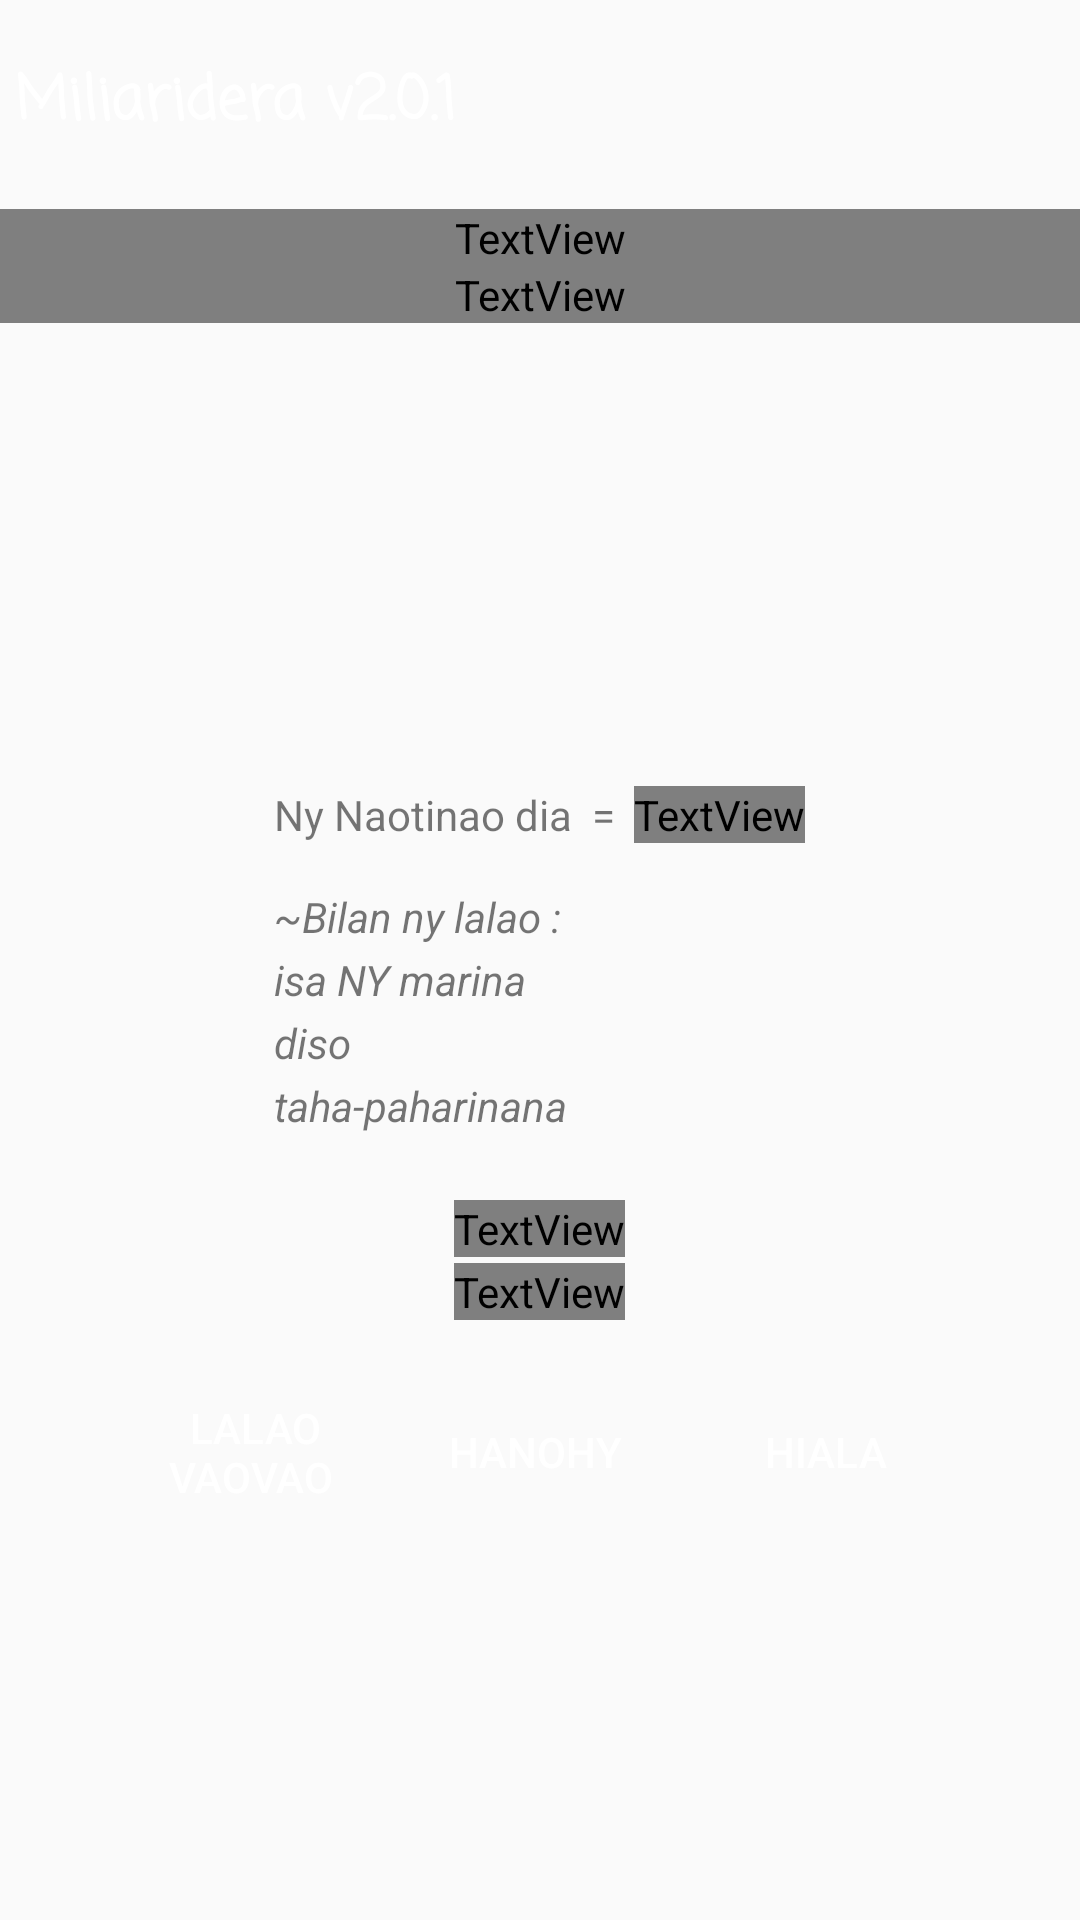

Write the Android layout XML for this screen, with the resource values it uses.
<!-- AndroidManifest.xml: application theme NoActionBar -->
<!-- res/layout/seven.xml -->
<?xml version="1.0" encoding="utf-8"?>
<RelativeLayout xmlns:android="http://schemas.android.com/apk/res/android"
    android:layout_width="match_parent"
    android:layout_height="match_parent"
   >

<TextView
android:paddingTop="19dp"
android:paddingLeft="5dp"
android:paddingBottom="5dp"
android:background="?attr/colorPrimary"
        android:layout_width="fill_parent"
        android:layout_height="wrap_content"
       
android:textSize="20sp"
		android:textStyle="bold"
		android:textColor="#ffffff"
		android:id="@+id/bar7"
        android:text="@string/app_name" 
		style="@style/Casual"
	/>

 <TextView
android:layout_marginTop="15dp"
        android:layout_width="fill_parent"
        android:layout_height="wrap_content"
     android:layout_below="@+id/bar7"
		android:textSize="30sp"
		android:textStyle="bold"
		android:textColor="?attr/colorPrimary"
		android:id="@+id/tv1"
	 android:gravity="center"
        android:text="BRAVO !!!!!! "
        />
 <TextView
        android:layout_width="fill_parent"
        android:layout_height="wrap_content"
        android:textColor="?attr/colorPrimary"
        android:text="Feno"
        android:textSize="20sp"
	    	android:textStyle="bold"
       android:id="@+id/tv2"
	    	android:layout_below="@+id/tv1"
	      android:gravity="center"/>
<TextView
        android:layout_width="fill_parent"
        android:layout_height="wrap_content"
        android:text=""
        android:layout_below="@+id/tv2"
        android:gravity="center"
        android:id="@+id/tvf"/>
 <ImageView
        android:layout_width="fill_parent"
        android:layout_height="90dp"
        
       android:layout_marginTop="15dp"
        
	   
       android:id="@+id/img"
	    	android:layout_below="@+id/tvf"
	      android:gravity="center"/>

<RelativeLayout
		android:layout_width="match_parent"
        android:layout_height="wrap_content"
		android:layout_centerVertical="true"
		android:layout_centerHorizontal="true"
   android:layout_marginTop="30dp"
		android:gravity="center"
    android:id="@+id/r"
	>
	
    <TextView
        android:layout_width="wrap_content"
        android:layout_height="wrap_content"
        android:gravity="center"
        android:text="Ny Naotinao dia  =  "
        android:id="@+id/tv3"/>
<TextView 

        android:layout_width="wrap_content"
        android:layout_height="wrap_content"
       android:textColor="?attr/colorPrimary"
        android:text="7"
        android:textSize="15sp"
        android:textStyle="bold"
        android:layout_marginLeft="120dp"
        android:id="@+id/tv4"/>
 <TextView
	 android:layout_marginTop="15dp"
	 android:layout_below="@+id/tv3"
        android:layout_width="wrap_content"
        android:layout_height="wrap_content"
        android:textStyle="italic"
        android:text="~Bilan ny lalao :"
     
        android:id="@+id/tv5"/>
 <TextView 
	 android:layout_marginTop="2dp"
	 android:layout_below="@+id/tv5"
        
        android:layout_width="wrap_content"
        android:layout_height="wrap_content"
        
        android:text="isa NY marina"
        android:textStyle="italic"
       
        android:id="@+id/tv6"/>
 <TextView 
	 android:layout_marginTop="2dp"
	 android:layout_below="@+id/tv6"
        
        android:layout_width="wrap_content"
        android:layout_height="wrap_content"
        android:text="diso"
        android:textStyle="italic"
        android:id="@+id/tv7"/>

<TextView 
	 android:layout_marginTop="2dp"
	 android:layout_below="@+id/tv7"
        
        android:layout_width="wrap_content"
        android:layout_height="wrap_content"
        android:text="taha-paharinana"
        android:textStyle="italic"
        android:id="@+id/tv8"/>

</RelativeLayout>

<RelativeLayout
   android:layout_width="match_parent"
   android:layout_height="wrap_content"
	 android:layout_marginTop="20dp"
		
   android:id="@+id/fra"
   android:layout_below="@+id/r"> 

<TextView 
        android:layout_marginTop="2dp"
        android:layout_centerHorizontal="true" 
        android:layout_width="wrap_content"
        android:layout_height="wrap_content"
        android:textSize="20sp"
        android:textColor="?attr/colorPrimary"
        android:text="> isa ambony indrindra "
               style="@style/Casual"
        android:textStyle="bold"
        android:id="@+id/hsc"/>

<TextView 
        android:layout_marginTop="2dp"
        android:layout_centerHorizontal="true" 
        android:layout_width="wrap_content"
        android:layout_height="wrap_content"
        android:textSize="17sp"
        android:textColor="?attr/colorPrimary"
        android:text="feno : 7/10"
               style="@style/BoldMonoSerif"
        android:textStyle="bold"
       android:layout_below="@+id/hsc"
        android:id="@+id/hsca"/>
</RelativeLayout> 
   
 <Button
android:layout_marginTop="20dp"
android:layout_below="@+id/fra"
      android:layout_toLeftOf="@+id/btf2"
          android:textColor="#ffffff"
        android:layout_width="90dp"
        android:layout_height="wrap_content"
        android:layout_gravity="center"
        android:text="lalao vaovao "
        android:onClick="btf1"
        android:background="@drawable/ruound"
        android:id="@+id/btf1"/>
 <Button
	     
	android:layout_below="@+id/fra"

        android:layout_marginTop="20dp"          android:layout_centerHorizontal="true"
        android:textColor="#ffffff"
        android:layout_marginLeft="5dp"
        android:layout_width="90dp"
        android:layout_height="wrap_content"
        android:layout_gravity="center"
        android:text="hanohy "
        android:onClick="btf2"
        android:background="@drawable/ruound"
        android:id="@+id/btf2"/>
<Button
android:layout_marginTop="20dp"
android:layout_toRightOf="@+id/btf2"
android:layout_below="@+id/fra"
android:layout_marginLeft="5dp"
        android:textColor="#ffffff"
        android:layout_width="90dp"
        android:layout_height="wrap_content"
        android:layout_gravity="center"
        android:text="hiala"
        android:onClick="btf3"
        android:background="@drawable/ruound"
        android:id="@+id/btf3"/>
	

</RelativeLayout>
<!-- resources referenced by this layout -->
<resources>
  <!-- drawable ruound (drawable) -->
  <?xml version="1.0" encoding="utf-8"?>
  <shape xmlns:android="http://schemas.android.com/apk/res/android" 
  	android:shape="rectangle">
      <solid android:color="?attr/colorPrimary" />
      <corners
  		android:color="#adffff"
  		android:bottomRightRadius="8dp"
          android:bottomLeftRadius="8dp"  
          android:topRightRadius="8dp"
          android:topLeftRadius="8dp"/>
  </shape>
  <string name="app_name">Miliaridera v2.0.1</string>
  <style name="BoldMonoSerif"> 
  <item name="android:fontFamily">serif-monospace</item> 
  <item name="android:textStyle">bold</item> 
   
  <item name="android:text">serif-monospace</item> 
  
  
               </style>
  <style name="Casual"> 
  <item name="android:fontFamily">casual</item>
   <item name="android:textStyle">normal</item> 
   
  <item name="android:text">Casual</item> 
  
             </style>
  <style name="NoActionBar" parent="AppTheme">
  		<item name="android:windowActionBar">false</item>
  		<item name="android:windowNoTitle">true</item>
  <item name="android:windowFullscreen">true</item>
  	</style>
  <style name="AppTheme" parent="@android:style/Theme.Light">
  
    </style>
</resources>
